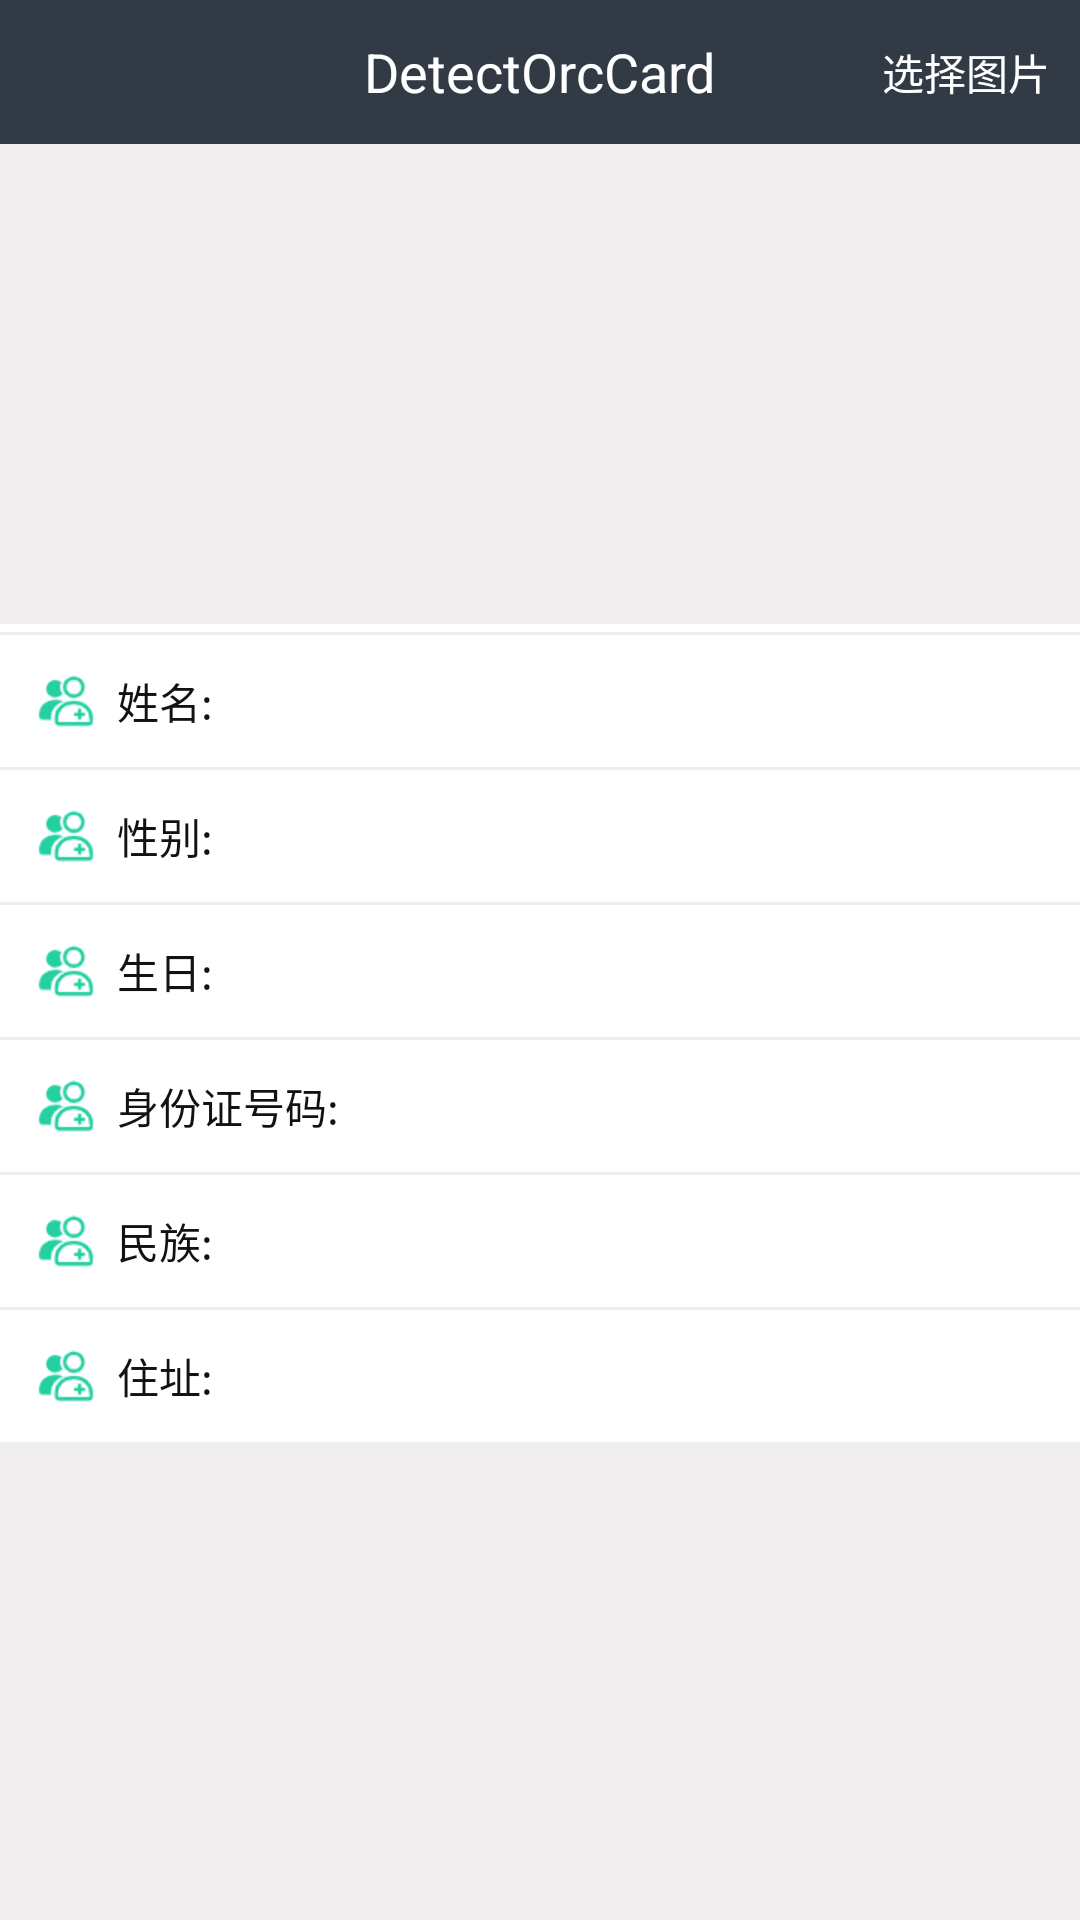

Android layout source for this screen:
<!-- AndroidManifest.xml: application theme Theme.AppCompat.Light.NoActionBar -->
<!-- res/layout/activity_detect_orc_card.xml -->
<?xml version="1.0" encoding="utf-8"?>
<RelativeLayout xmlns:android="http://schemas.android.com/apk/res/android"
    xmlns:app="http://schemas.android.com/apk/res-auto"
    xmlns:tools="http://schemas.android.com/tools"
    android:layout_width="match_parent"
    android:layout_height="match_parent"
    android:background="@color/root_bg_color"
    tools:context="com.yqy.photodo.FacePhotoHandle.DetectPhotoActivity">
    <ScrollView
        android:layout_width="match_parent"
        android:layout_height="wrap_content"
        android:scrollbars="none" >
        <LinearLayout
            android:layout_width="match_parent"
            android:layout_height="wrap_content"
            android:focusable="true"
            android:focusableInTouchMode="true"
            android:orientation="vertical" >
            
            <RelativeLayout
                android:layout_width="match_parent"
                android:background="@color/top_bg_color"
                android:layout_height="@dimen/title_bar_height">
                <TextView
                    android:layout_width="wrap_content"
                    android:layout_height="wrap_content"
                    android:text="DetectOrcCard"
                    android:layout_centerInParent="true"
                    android:textColor="@color/white"
                    android:textSize="@dimen/title_main_text_size" />
                <TextView
                    android:id="@+id/choose_card_tv"
                    android:layout_width="wrap_content"
                    android:padding="10dp"
                    android:text="选择图片"
                    android:textSize="14dp"
                    android:textColor="@color/white"
                    android:layout_alignParentRight="true"
                    android:layout_centerVertical="true"
                    android:layout_height="wrap_content" />
            </RelativeLayout>
            
            <ImageView
                android:layout_gravity="center_horizontal"
                android:id="@+id/detectcard_img"
                android:layout_width="match_parent"
                android:layout_height="160dp" />
            <View  android:layout_height="8px"
                android:layout_width="match_parent"
                android:background="@color/white"
                />
            <TextView
                android:visibility="gone"
                android:id="@+id/iscard_tv"
                android:layout_width="match_parent"
                android:padding="10dp"
                android:text="身份证"
                android:drawableLeft="@drawable/photo_num"
                android:background="@color/white"
                android:gravity="center_vertical"
                android:drawablePadding="5dp"
                android:textColor="@color/title_black"
                android:layout_height="wrap_content" />
            <TextView
                android:id="@+id/card_name_tv"
                android:layout_marginTop="1dp"
                android:layout_width="match_parent"
                android:padding="10dp"
                android:text="姓名:"
                android:drawableLeft="@drawable/photo_num"
                android:background="@color/white"
                android:gravity="center_vertical"
                android:drawablePadding="5dp"
                android:textColor="@color/title_black"
                android:layout_height="wrap_content" />
            <TextView
                android:id="@+id/card_sex_tv"
                android:layout_marginTop="1dp"
                android:layout_width="match_parent"
                android:padding="10dp"
                android:text="性别:"
                android:drawableLeft="@drawable/photo_num"
                android:background="@color/white"
                android:gravity="center_vertical"
                android:drawablePadding="5dp"
                android:textColor="@color/title_black"
                android:layout_height="wrap_content" />
            <TextView
                android:id="@+id/card_birth_tv"
                android:layout_marginTop="1dp"
                android:layout_width="match_parent"
                android:padding="10dp"
                android:text="生日:"
                android:drawableLeft="@drawable/photo_num"
                android:background="@color/white"
                android:gravity="center_vertical"
                android:drawablePadding="5dp"
                android:textColor="@color/title_black"
                android:layout_height="wrap_content" />
            <TextView
                android:id="@+id/card_number_tv"
                android:layout_marginTop="1dp"
                android:layout_width="match_parent"
                android:padding="10dp"
                android:text="身份证号码:"
                android:drawableLeft="@drawable/photo_num"
                android:background="@color/white"
                android:gravity="center_vertical"
                android:drawablePadding="5dp"
                android:textColor="@color/title_black"
                android:layout_height="wrap_content" />
            <TextView
                android:id="@+id/card_minzu_tv"
                android:layout_marginTop="1dp"
                android:layout_width="match_parent"
                android:padding="10dp"
                android:text="民族:"
                android:drawableLeft="@drawable/photo_num"
                android:background="@color/white"
                android:gravity="center_vertical"
                android:drawablePadding="5dp"
                android:textColor="@color/title_black"
                android:layout_height="wrap_content" />
            <TextView
                android:id="@+id/card_addr_tv"
                android:layout_marginTop="1dp"
                android:layout_width="match_parent"
                android:padding="10dp"
                android:text="住址:"
                android:drawableLeft="@drawable/photo_num"
                android:background="@color/white"
                android:gravity="center_vertical"
                android:drawablePadding="5dp"
                android:textColor="@color/title_black"
                android:layout_height="wrap_content" />
        </LinearLayout>
    </ScrollView>
</RelativeLayout>
<!-- resources referenced by this layout -->
<resources>
  <color name="root_bg_color">#efeded</color>
  <color name="title_black">#121212</color>
  <color name="top_bg_color"> #323a45</color>
  <color name="white">#FFFFFF</color>
  <dimen name="title_bar_height">48.0dp</dimen>
  <dimen name="title_main_text_size">18sp</dimen>
  <!-- drawable photo_num: png bitmap (drawable-xhdpi, 1635 bytes) -->
</resources>
